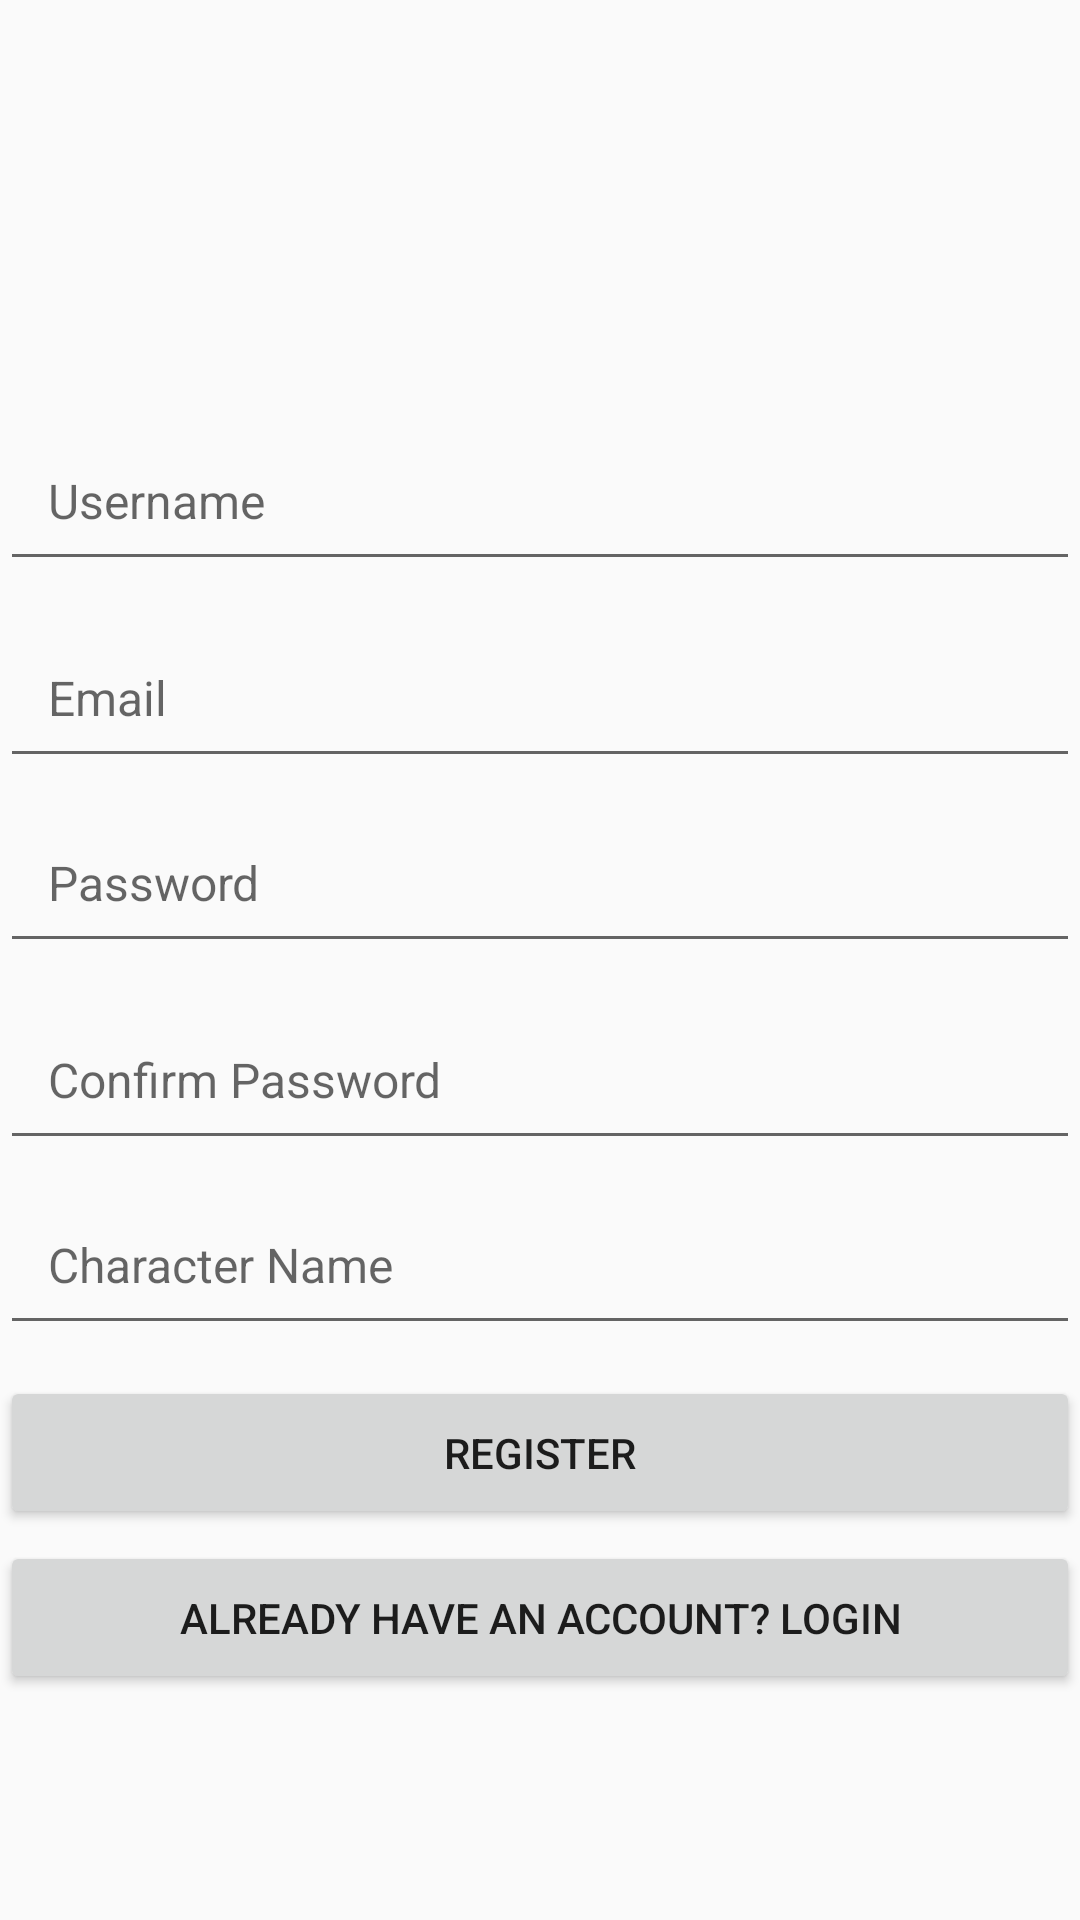

Layout XML and referenced resources for this Android screen:
<!-- AndroidManifest.xml: application theme Theme.MotivationApp -->
<!-- res/layout/fragment_register.xml -->
<?xml version="1.0" encoding="utf-8"?>
<androidx.constraintlayout.widget.ConstraintLayout xmlns:android="http://schemas.android.com/apk/res/android"
    xmlns:app="http://schemas.android.com/apk/res-auto"
    xmlns:tools="http://schemas.android.com/tools"
    android:layout_width="match_parent"
    android:layout_height="match_parent"
    tools:context=".ui.fragments.RegisterFragment">

    <EditText
        android:id="@+id/etUsername"
        android:layout_width="0dp"
        android:layout_height="wrap_content"
        android:layout_marginTop="140dp"
        android:hint="Username"
        android:inputType="text"
        android:padding="16dp"
        android:textSize="16sp"
        app:layout_constraintEnd_toEndOf="parent"
        app:layout_constraintHorizontal_bias="0.0"
        app:layout_constraintStart_toStartOf="parent"
        app:layout_constraintTop_toTopOf="parent" />

    <EditText
        android:id="@+id/etEmail"
        android:layout_width="0dp"
        android:layout_height="wrap_content"
        android:layout_marginTop="12dp"
        android:hint="Email"
        android:inputType="textEmailAddress"
        android:padding="16dp"
        android:textSize="16sp"
        app:layout_constraintEnd_toEndOf="parent"
        app:layout_constraintHorizontal_bias="0.0"
        app:layout_constraintStart_toStartOf="parent"
        app:layout_constraintTop_toBottomOf="@id/etUsername" />

    <EditText
        android:id="@+id/etPassword"
        android:layout_width="0dp"
        android:layout_height="wrap_content"
        android:layout_marginTop="8dp"
        android:hint="Password"
        android:inputType="textPassword"
        android:padding="16dp"
        android:textSize="16sp"
        app:layout_constraintEnd_toEndOf="parent"
        app:layout_constraintHorizontal_bias="0.0"
        app:layout_constraintStart_toStartOf="parent"
        app:layout_constraintTop_toBottomOf="@id/etEmail" />

    <EditText
        android:id="@+id/etConfirmPassword"
        android:layout_width="0dp"
        android:layout_height="wrap_content"
        android:layout_marginTop="12dp"
        android:hint="Confirm Password"
        android:inputType="textPassword"
        android:padding="16dp"
        android:textSize="16sp"
        app:layout_constraintEnd_toEndOf="parent"
        app:layout_constraintHorizontal_bias="0.0"
        app:layout_constraintStart_toStartOf="parent"
        app:layout_constraintTop_toBottomOf="@id/etPassword" />

    <Button
        android:id="@+id/btnRegister"
        android:layout_width="0dp"
        android:layout_height="wrap_content"
        android:layout_marginTop="72dp"
        android:padding="16dp"
        android:text="Register"
        app:layout_constraintEnd_toEndOf="parent"
        app:layout_constraintHorizontal_bias="1.0"
        app:layout_constraintStart_toStartOf="parent"
        app:layout_constraintTop_toBottomOf="@id/etConfirmPassword" />

    <Button
        android:id="@+id/btnGoToLogin"
        android:layout_width="0dp"
        android:layout_height="wrap_content"
        android:layout_marginTop="4dp"
        android:padding="16dp"
        android:text="Already have an account? Login"
        app:layout_constraintEnd_toEndOf="parent"
        app:layout_constraintHorizontal_bias="0.0"
        app:layout_constraintStart_toStartOf="parent"
        app:layout_constraintTop_toBottomOf="@id/btnRegister" />

    <EditText
        android:id="@+id/etCharacterName"
        android:layout_width="0dp"
        android:layout_height="wrap_content"
        android:layout_marginTop="8dp"
        android:hint="Character Name"
        android:inputType="text"
        android:padding="16dp"
        android:textSize="16sp"
        app:layout_constraintEnd_toEndOf="parent"
        app:layout_constraintHorizontal_bias="0.0"
        app:layout_constraintStart_toStartOf="parent"
        app:layout_constraintTop_toBottomOf="@id/etConfirmPassword" />

</androidx.constraintlayout.widget.ConstraintLayout>
<!-- resources referenced by this layout -->
<resources>
  <style name="Theme.MotivationApp" parent="Theme.AppCompat.Light.DarkActionBar">
          
          <item name="colorPrimary">@color/purple_500</item>
          <item name="windowActionBar">false</item>
          <item name="windowNoTitle">true</item>
      </style>
  <color name="purple_500">#88B357</color>
</resources>
